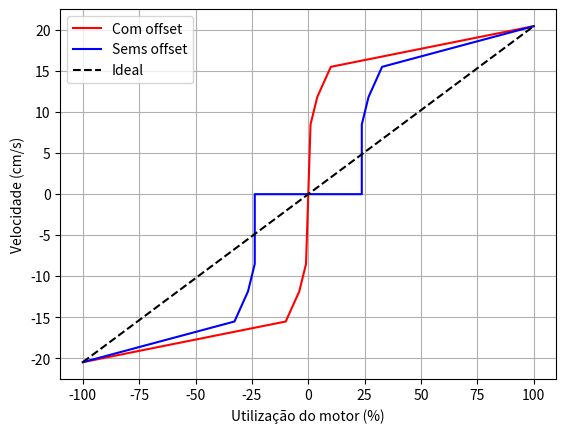

The script that saved this image:
#! /usr/bin/python3
# -*- coding: utf-8 -*-
#_________________________________________________________
# Universidade Federal de Santa Catarina
# Departamento de Engenharias da Mobilidade
# Curso de Cálculo Numérico
# [redacted]
# [redacted]
#@@@@@@@@@@@@@@@@@@@@@@@@@@@@@@@@@@@@@@@@@@@@@@@@@@@@@@@@@@@@@@@@@@@@@@@@@@@@@@@@@@@@@@@@@

import matplotlib.pyplot as plt
import numpy as np
import math
from scipy import *



x = [-100, -10, -4, -1, 0, 1, 4, 10, 100] #utilização do motor (em porcentagem)
y = [-20.45, -15.5, -11.84, -8.49, 0, 8.49, 11.84, 15.5, 20.45] #Velocidade (cm/s)

x2 = [-100, -32.74, -26.74, -23.74, -23.73, 0, 23.73, 23.74, 26.74, 32.74, 100] #utilização do motor (em porcentagem)
y2 = [-20.45, -15.5, -11.84, -8.49, 0, 0, 0, 8.49, 11.84, 15.5, 20.45] #Velocidade (cm/s)

x3 = [-100, 100]
y3 = [-20.45, 20.45]

#x2 = [-1, -0.1, 0, 0.1, 1] #utilização do motor (em porcentagem)
#y2 = [-49.2, -8.2, 0, 8.2, 49.2] #Velocidade (cm/s)


# Configuração do primeiro gráfico (acima)
plt.subplot(1, 1, 1)  # 2 linhas, 1 coluna, gráfico 1
plt.plot(x, y, "r-", label="Com offset")
plt.plot(x2, y2, "b-", label="Sems offset")
plt.plot(x3, y3, "k--", label="Ideal")
plt.xlabel('Utilização do motor (%)')
plt.ylabel('Velocidade (cm/s)')
# plt.title('Precisão média do melhor indivíduo')
plt.grid()
plt.legend()

plt.subplots_adjust(hspace=0.4)

# # Configuração do segundo gráfico (abaixo)
# plt.subplot(2, 1, 2)  # 2 linhas, 1 coluna, gráfico 2
# # plt.plot(x, z, "b-", label="Variancia")
# plt.plot(x2, y2, "b-", label="Sems offset")
# plt.xlabel('Utilização do motor (%)')
# plt.ylabel('Velocidade (cm/s)')
# # plt.title('Variancia do melhor indivíduo')
# plt.grid()
# plt.legend()

plt.show()